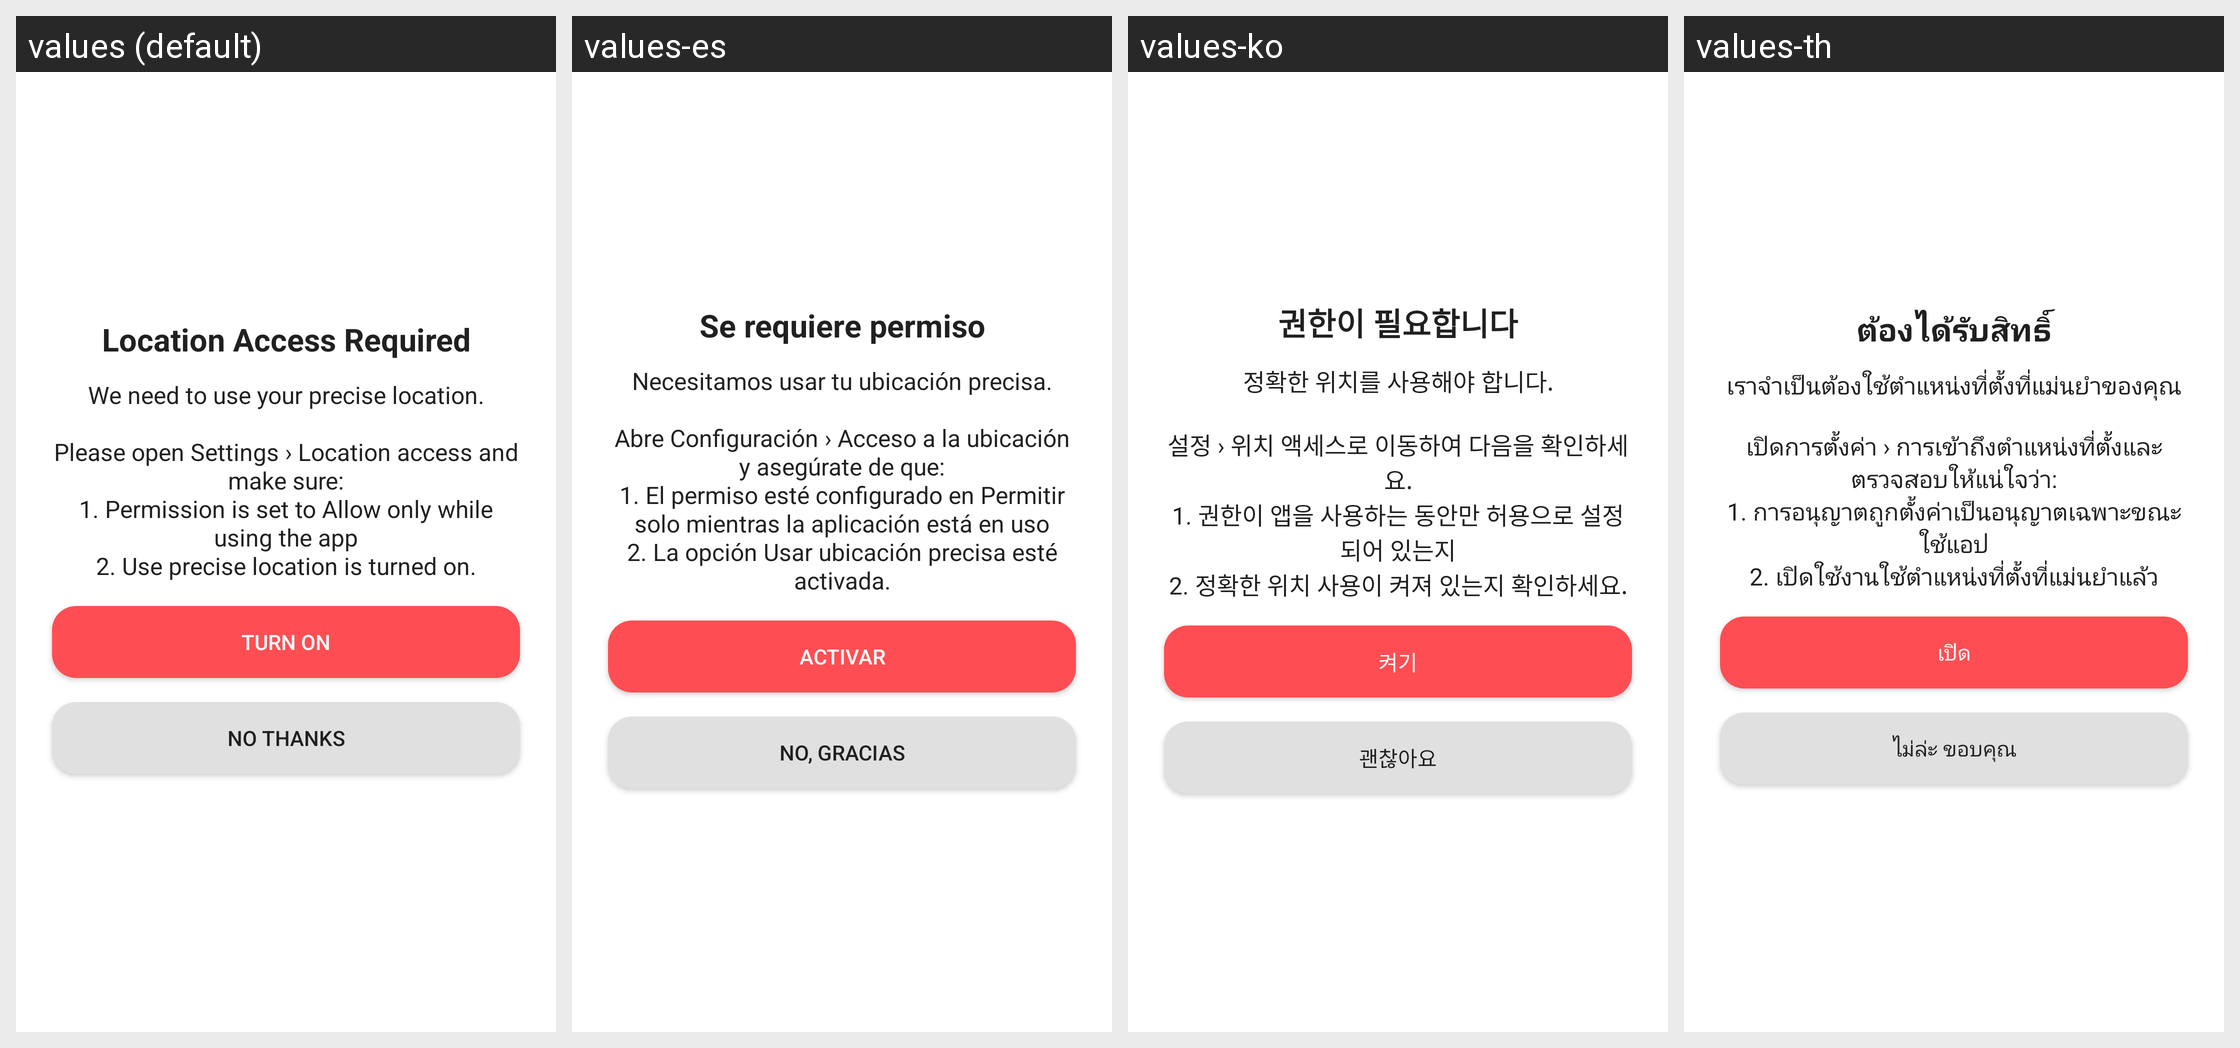

Strings drawn on this Android screen and how each of the app's shown locales translates them:
Android screen res/layout/dialog_location_permission.xml rendered under 4 locales, left to right: values (default), values-es, values-ko, values-th. Device: Nexus 5 (rendered at 1080×1920; each locale shown at half size, 540×960, under a caption strip naming it); theme AppTheme.
Other locales in the repository, not shown: values-ar, values-de, values-en, values-en-rAU, values-en-rCA, values-en-rGB, values-en-rXC, values-es-rUS, values-fi, values-fr, values-fr-rCA, values-hi, values-id, values-in, values-it, values-ja, values-ms, values-my, values-nl, values-pl, values-pt, values-pt-rBR, values-pt-rPT, values-ru, values-tr, values-vi, values-zh, values-zh-rCN, values-zh-rHK, values-zh-rTW.
Strings drawn on this screen, with the default value and each locale's value (text and hints the layout hard-codes, and strings that could not be matched under every locale, appear in the picture but are not listed):

dialog_location_permission_title
  values: Location Access Required
  values-es: Se requiere permiso
  values-ko: 권한이 필요합니다
  values-th: ต้องได้รับสิทธิ์

dialog_location_permission_API_31_hint
  values: We need to use your precise location.
      
      Please open Settings › Location access and make sure:
      1. Permission is set to Allow only while using the app
      2. Use precise location is turned on.
  values-es: Necesitamos usar tu ubicación precisa.
      
      Abre Configuración › Acceso a la ubicación y asegúrate de que:
      1. El permiso esté configurado en Permitir solo mientras la aplicación está en uso
      2. La opción Usar ubicación precisa esté activada.
  values-ko: 정확한 위치를 사용해야 합니다.
      
      설정 › 위치 액세스로 이동하여 다음을 확인하세요.
      1. 권한이 앱을 사용하는 동안만 허용으로 설정되어 있는지
      2. 정확한 위치 사용이 켜져 있는지 확인하세요.
  values-th: เราจำเป็นต้องใช้ตำแหน่งที่ตั้งที่แม่นยำของคุณ
      
      เปิดการตั้งค่า › การเข้าถึงตำแหน่งที่ตั้งและตรวจสอบให้แน่ใจว่า:
      1. การอนุญาตถูกตั้งค่าเป็นอนุญาตเฉพาะขณะใช้แอป
      2. เปิดใช้งานใช้ตำแหน่งที่ตั้งที่แม่นยำแล้ว

dialog_location_service_positive
  values: Turn on
  values-es: Activar
  values-ko: 켜기
  values-th: เปิด

dialog_location_service_negative
  values: No Thanks
  values-es: No, gracias
  values-ko: 괜찮아요
  values-th: ไม่ล่ะ ขอบคุณ
